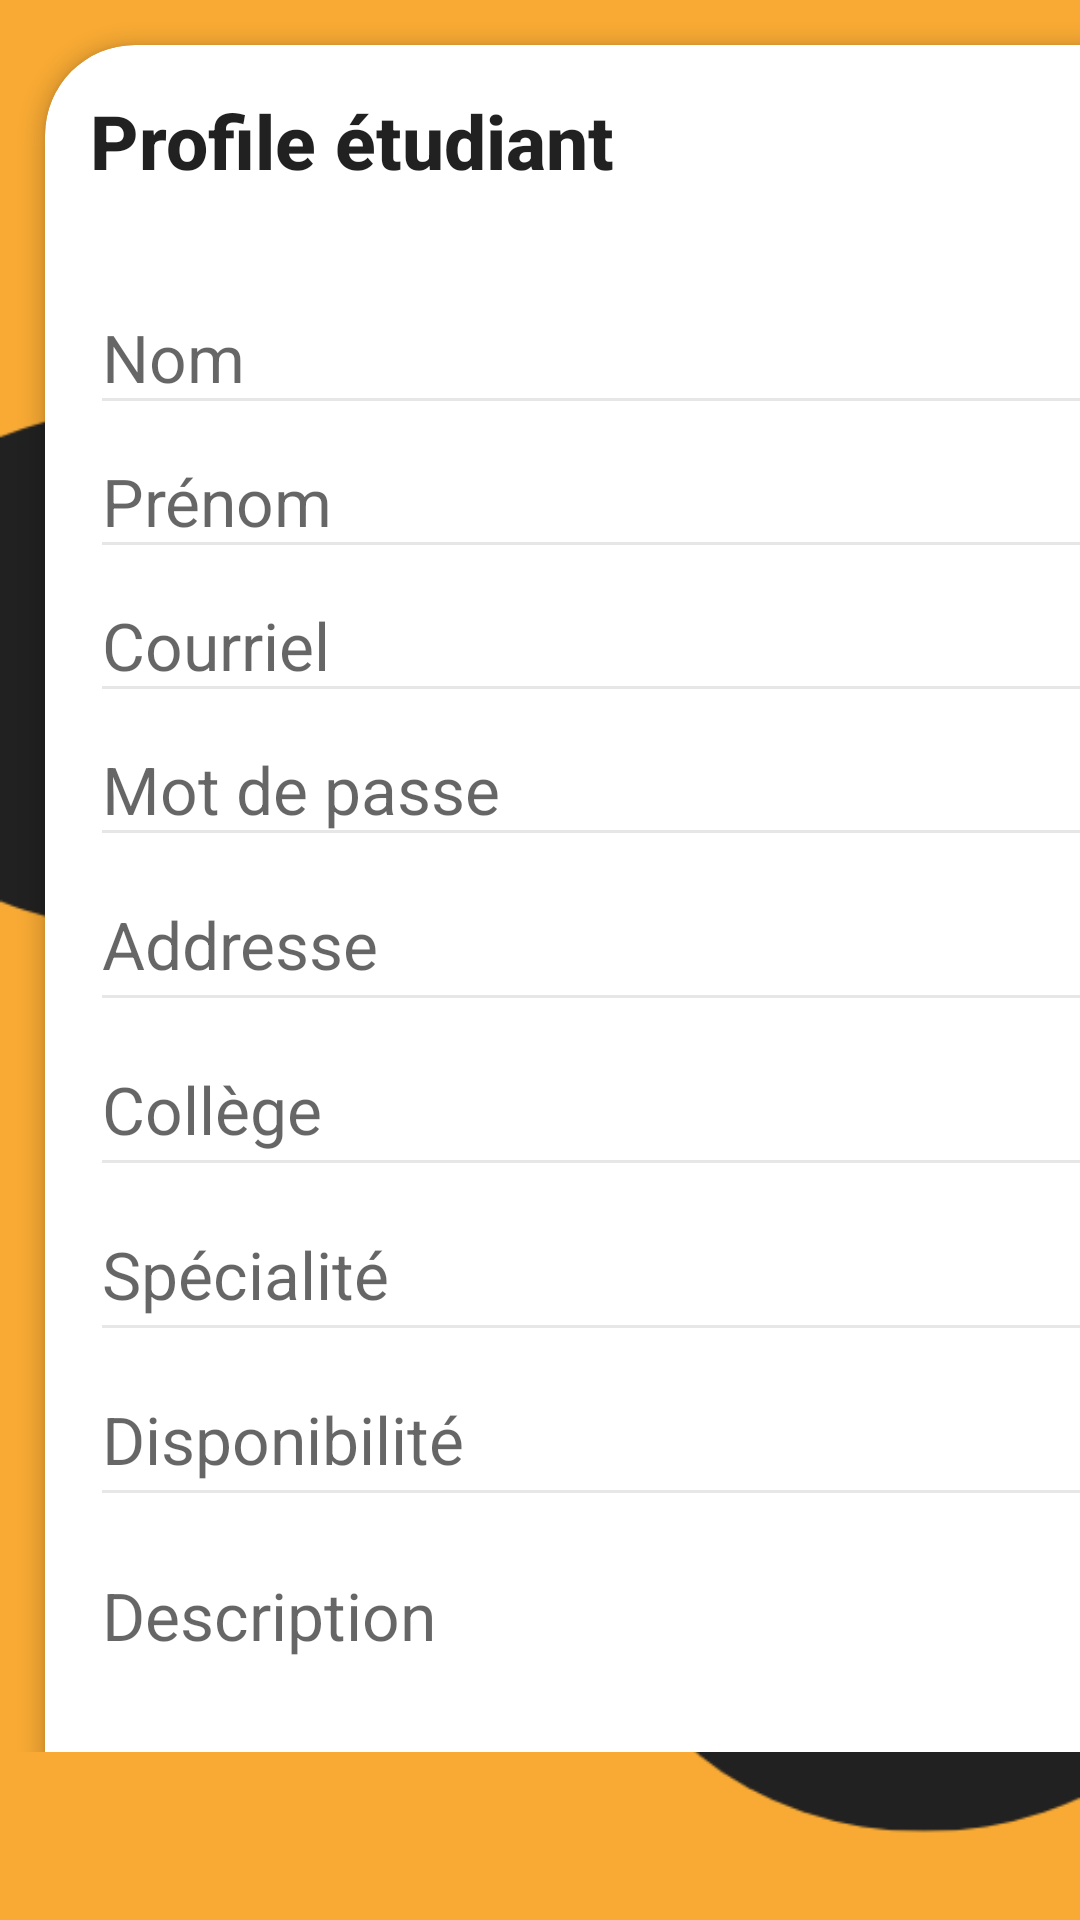

Layout XML and referenced resources for this Android screen:
<!-- AndroidManifest.xml: application theme Theme.StageTech -->
<!-- res/layout/fragment_profile_etudiant.xml -->
<?xml version="1.0" encoding="utf-8"?>
<androidx.constraintlayout.widget.ConstraintLayout xmlns:android="http://schemas.android.com/apk/res/android"
    xmlns:tools="http://schemas.android.com/tools"
    xmlns:app="http://schemas.android.com/apk/res-auto"
    android:id="@+id/frameLayout"
    android:layout_width="match_parent"
    android:layout_height="match_parent"
    android:layout_gravity="center"
    android:background="@drawable/background_yellow_black"
    android:focusableInTouchMode="true"
    android:gravity="center"
    android:scaleType="fitXY"
    tools:context=".Étudiant.profile.Vue.VueÉtudiant">

<FrameLayout
    android:layout_width="wrap_content"
    android:layout_height="wrap_content"
    android:paddingBottom="56dp"
    tools:ignore="MissingConstraints">

    <androidx.cardview.widget.CardView
        android:layout_width="384dp"
        android:layout_height="669dp"
        android:layout_margin="15dp"
        app:cardCornerRadius="30dp"
        app:cardElevation="4dp"
        app:contentPadding="15dp"
        app:layout_constraintBottom_toBottomOf="parent"
        app:layout_constraintEnd_toEndOf="parent"
        app:layout_constraintStart_toStartOf="parent"
        app:layout_constraintTop_toTopOf="parent">

        <ScrollView
            android:layout_width="wrap_content"
            android:layout_height="wrap_content">

            <LinearLayout
                android:layout_width="357dp"
                android:layout_height="147dp"
                android:orientation="vertical">

                <TextView
                    style="@style/TextAppearance.Widget.AppCompat.Toolbar.Title"
                    android:layout_width="336dp"
                    android:layout_height="wrap_content"
                    android:layout_marginBottom="30dp"
                    android:text="Profile étudiant"
                    android:textSize="25dp"
                    android:textStyle="bold" />

                <EditText
                    android:id="@+id/editTextNom"
                    style="@style/modifiedEditText"
                    android:backgroundTint="@color/grey"
                    android:hint="Nom"
                    android:inputType="textPersonName"
                    android:maxLines="1"
                    android:minHeight="48dp"
                    android:textColor="@color/darkTextColor"
                    android:textSize="22dp" />


                <EditText
                    android:id="@+id/editTextprenom"
                    style="@style/modifiedEditText"
                    android:backgroundTint="@color/grey"
                    android:hint="Prénom"
                    android:inputType="text"
                    android:maxLines="1"
                    android:minHeight="48dp"
                    android:textColor="@color/darkTextColor"
                    android:textSize="22dp" />

                <EditText
                    android:id="@+id/editTextEmail"
                    style="@style/modifiedEditText"
                    android:layout_marginTop="@dimen/loginViewsMargin"
                    android:backgroundTint="@color/grey"
                    android:hint="Courriel"
                    android:inputType="textEmailAddress"
                    android:maxLines="1"
                    android:minHeight="48dp"
                    android:textColor="@color/darkTextColor"
                    android:textSize="22dp" />

                <EditText
                    android:id="@+id/editTextmotDePasse"
                    style="@style/modifiedEditText"
                    android:layout_marginTop="@dimen/loginViewsMargin"
                    android:backgroundTint="@color/grey"
                    android:hint="Mot de passe"
                    android:inputType="textPassword"
                    android:maxLines="1"
                    android:minHeight="48dp"
                    android:textColor="@color/darkTextColor"
                    android:textSize="22dp" />

                <EditText
                    android:id="@+id/editTextLocalisation"
                    style="@style/modifiedEditText"
                    android:layout_width="match_parent"
                    android:layout_height="55dp"
                    android:backgroundTint="@color/grey"
                    android:hint="Addresse"
                    android:textColor="@color/darkTextColor"
                    android:textSize="22dp" />

                <EditText
                    android:id="@+id/editTextcollege"
                    style="@style/modifiedEditText"
                    android:layout_width="match_parent"
                    android:layout_height="55dp"
                    android:backgroundTint="@color/grey"
                    android:hint="Collège"
                    android:textColor="@color/darkTextColor"
                    android:textSize="22dp" />

                <EditText
                    android:id="@+id/editTextSpecialite"
                    style="@style/modifiedEditText"
                    android:layout_width="match_parent"
                    android:layout_height="55dp"
                    android:backgroundTint="@color/grey"
                    android:hint="Spécialité"
                    android:textColor="@color/darkTextColor"
                    android:textSize="22dp" />

                <EditText
                    android:id="@+id/editTextdisponibilites"
                    style="@style/modifiedEditText"
                    android:layout_width="match_parent"
                    android:layout_height="55dp"
                    android:backgroundTint="@color/grey"
                    android:hint="Disponibilité"
                    android:textColor="@color/darkTextColor"
                    android:textSize="22dp" />

                <EditText
                    android:id="@+id/editTextDescription"
                    style="@style/modifiedEditText"
                    android:layout_width="match_parent"
                    android:layout_height="wrap_content"
                    android:layout_marginTop="8dp"
                    android:layout_marginBottom="8dp"
                    android:backgroundTint="@color/grey"
                    android:gravity="top|start"
                    android:hint="Description "
                    android:inputType="textMultiLine"
                    android:lines="3"
                    android:textColor="@color/darkTextColor"
                    android:textSize="22dp" />

                <TextView
                    style="@style/modifiedEditText"
                    android:layout_width="wrap_content"
                    android:layout_height="wrap_content"
                    android:backgroundTint="@color/grey"
                    android:padding="15dp"
                    android:text="CV: "
                    android:textColor="@color/darkTextColor"
                    android:textSize="22dp"></TextView>

                <ImageView
                    android:id="@+id/imageCv"
                    android:layout_width="wrap_content"
                    android:layout_height="wrap_content"
                    android:layout_below="@id/buttontelechargerCv"
                    android:layout_centerHorizontal="true"
                    android:layout_marginTop="16dp"
                    android:padding="15dp"
                    android:visibility="gone" />

                <androidx.appcompat.widget.AppCompatButton
                    android:id="@+id/buttontelechargerCv"
                    style="@style/loginButton"
                    android:layout_width="161dp"
                    android:layout_height="wrap_content"
                    android:layout_centerInParent="true"
                    android:layout_margin="15dp"
                    android:background="@drawable/buttonbb"
                    android:backgroundTint="@color/darkTextColor"
                    android:lineSpacingExtra="100dp"
                    android:text="Telecharger Cv" />

                <androidx.appcompat.widget.AppCompatButton
                    android:id="@+id/btnmodifierProfile"
                    style="@style/loginButton"
                    android:layout_width="160dp"
                    android:layout_height="wrap_content"
                    android:layout_centerHorizontal="true"
                    android:layout_margin="15dp"
                    android:layout_marginBottom="16dp"
                    android:background="@drawable/buttonbb"
                    android:text="Modifier profile"></androidx.appcompat.widget.AppCompatButton>

                <androidx.appcompat.widget.AppCompatButton
                    android:id="@+id/btndeconnecter"
                    style="@style/loginButton"
                    android:layout_width="160dp"
                    android:layout_height="wrap_content"
                    android:layout_centerHorizontal="true"
                    android:layout_margin="15dp"
                    android:layout_marginBottom="16dp"
                    android:background="@drawable/buttonbb"
                    android:backgroundTint="@color/Red"
                    android:text="deconnecter"></androidx.appcompat.widget.AppCompatButton>


            </LinearLayout>
        </ScrollView>
    </androidx.cardview.widget.CardView>
</FrameLayout>


</androidx.constraintlayout.widget.ConstraintLayout>
<!-- resources referenced by this layout -->
<resources>
  <color name="Red">#F84535</color>
  <color name="darkTextColor">#020000</color>
  <color name="grey">#9BD7D7D7</color>
  <!-- drawable background_yellow_black: png bitmap (drawable, 11454 bytes) -->
  <!-- drawable buttonbb (drawable) -->
  <?xml version="1.0" encoding="utf-8"?>
  <shape xmlns:android="http://schemas.android.com/apk/res/android" android:shape="rectangle" >
      <corners
          android:radius="26dp" />
  
      <solid
          android:color="@color/yellow"/>
  
      <padding
          android:left="10dp"
          android:top="0dp"
          android:right="0dp"
          android:bottom="0dp" />
      <size
          android:width="182dp"
          android:height="40dp" />
  </shape>
  <style name="loginButton" parent="viewParent">
          <item name="android:background">@color/yellow</item>
          <item name="android:textColor">@color/whiteTextColor</item>
          <item name="android:textStyle">bold</item>
      </style>
  <style name="modifiedEditText" parent="parent">
          <item name="android:textSize">@dimen/newsMoreTextSize</item>
          <item name="android:backgroundTint">@color/whiteTextColor</item>
      </style>
  <style name="Theme.StageTech" parent="Theme.MaterialComponents.Light.NoActionBar" />
  <color name="yellow">#F8AA34</color>
  <style name="viewParent">
          <item name="android:layout_width">wrap_content</item>
          <item name="android:layout_height">wrap_content</item>
      </style>
  <color name="whiteTextColor">#fff</color>
  <style name="parent">
          <item name="android:layout_width">match_parent</item>
          <item name="android:layout_height">wrap_content</item>
      </style>
</resources>
